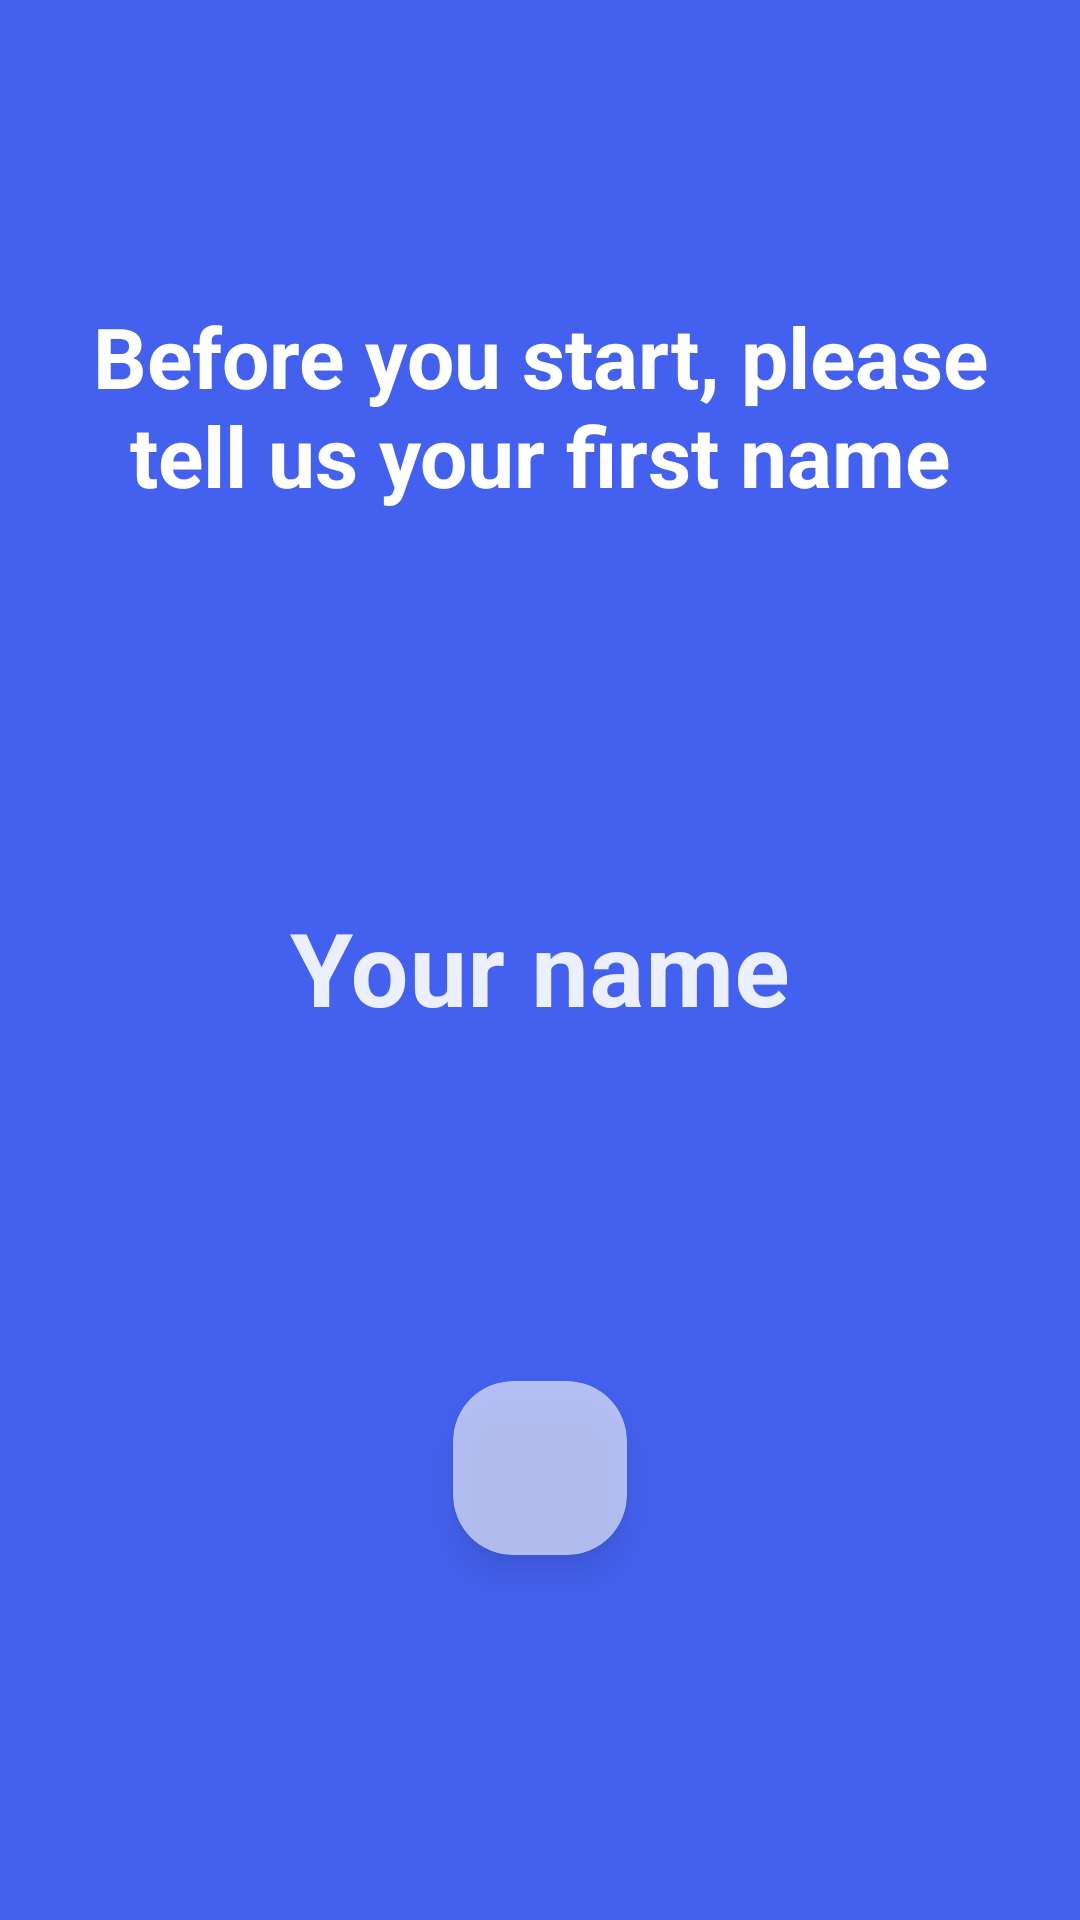

Produce the Android XML layout that renders to this screen, including the resource entries it uses.
<!-- AndroidManifest.xml: application theme Theme.PomodoroTimer -->
<!-- res/layout/activity_hello.xml -->
<?xml version="1.0" encoding="utf-8"?>
<RelativeLayout xmlns:android="http://schemas.android.com/apk/res/android"
    xmlns:app="http://schemas.android.com/apk/res-auto"
    xmlns:tools="http://schemas.android.com/tools"
    android:layout_width="match_parent"
    android:layout_height="match_parent"
    android:background="@color/light_blue"
    android:orientation="vertical"
    tools:context=".HelloActivity">

    <TextView
        android:layout_width="match_parent"
        android:layout_height="wrap_content"
        android:layout_alignParentTop="true"
        android:layout_marginStart="20dp"
        android:layout_marginTop="100dp"
        android:layout_marginEnd="20dp"
        android:layout_marginBottom="0dp"
        android:text="@string/hello_header_text"
        android:textAlignment="center"
        android:textColor="@color/white"
        android:textSize="28sp"
        android:textStyle="bold" />

    <com.google.android.material.textfield.TextInputLayout
        android:id="@+id/userNameTextInputLayout"
        android:layout_width="match_parent"
        android:layout_height="wrap_content"
        android:layout_centerInParent="true"
        android:textColorHint="@color/nty_transparent_white"
        app:boxStrokeWidth="0dp"
        app:boxStrokeWidthFocused="0dp">

        <com.google.android.material.textfield.TextInputEditText
            android:id="@+id/userNameTextInput"
            android:layout_width="match_parent"
            android:layout_height="wrap_content"
            android:background="@android:color/transparent"
            android:imeOptions="actionDone"
            android:inputType="textCapSentences"
            android:maxLength="25"
            android:singleLine="true"
            android:ellipsize="start"
            android:gravity="center_horizontal"
            android:hint="@string/your_name"
            android:textAlignment="center"
            android:textColor="@color/white"
            android:textSize="34sp"
            android:textStyle="bold" />

    </com.google.android.material.textfield.TextInputLayout>

    <LinearLayout
        android:layout_width="match_parent"
        android:layout_height="wrap_content"
        android:layout_alignParentBottom="true"
        android:layout_centerHorizontal="true"
        android:layout_marginStart="20dp"
        android:layout_marginTop="0dp"
        android:layout_marginEnd="20dp"
        android:layout_marginBottom="85dp"
        android:gravity="center"
        android:orientation="vertical">

        <androidx.cardview.widget.CardView
            android:id="@+id/finishButton"
            android:layout_width="58dp"
            android:layout_height="58dp"
            android:layout_marginBottom="15dp"
            android:alpha="0.6"
            android:clickable="true"
            android:focusable="true"
            android:foreground="?android:attr/selectableItemBackground"
            app:cardCornerRadius="20dp"
            app:cardElevation="7dp">

            <ImageView
                android:layout_width="match_parent"
                android:layout_height="match_parent"
                android:contentDescription="@string/finishing_button"
                android:padding="12dp"
                android:src="@drawable/ic_baseline_arrow_forward"
                app:tint="@color/light_blue" />

        </androidx.cardview.widget.CardView>

        <TextView
            android:id="@+id/messageText"
            android:layout_width="wrap_content"
            android:layout_height="wrap_content"
            android:textAlignment="center"
            android:textColor="@color/white"
            android:textSize="16sp" />

    </LinearLayout>

</RelativeLayout>
<!-- resources referenced by this layout -->
<resources>
  <color name="light_blue">#4361ee</color>
  <color name="nty_transparent_white">#E6FFFFFF</color>
  <color name="white">#FFFFFFFF</color>
  <string name="finishing_button">Move on button</string>
  <string name="hello_header_text">Before you start, please tell us your first name</string>
  <string name="your_name">Your name</string>
  <style name="Theme.PomodoroTimer" parent="Theme.MaterialComponents.DayNight.NoActionBar">
          
          <item name="colorPrimary">@color/light_gray</item>
          <item name="colorPrimaryDark">@color/white</item>
          <item name="colorOnPrimary">@color/white</item>
          <item name="colorAccent">@color/independent</item>
          <item name="colorSecondary">@color/black</item>
          <item name="colorControlActivated">#dddddd</item>
          
          <item name="android:statusBarColor" tools:targetApi="l">?attr/colorPrimary</item>
          <item name="android:windowBackground">?attr/colorPrimary</item>
      </style>
  <color name="light_gray">#F5F5F5</color>
  <color name="independent">#4E4C67</color>
  <color name="black">#FF000000</color>
</resources>
